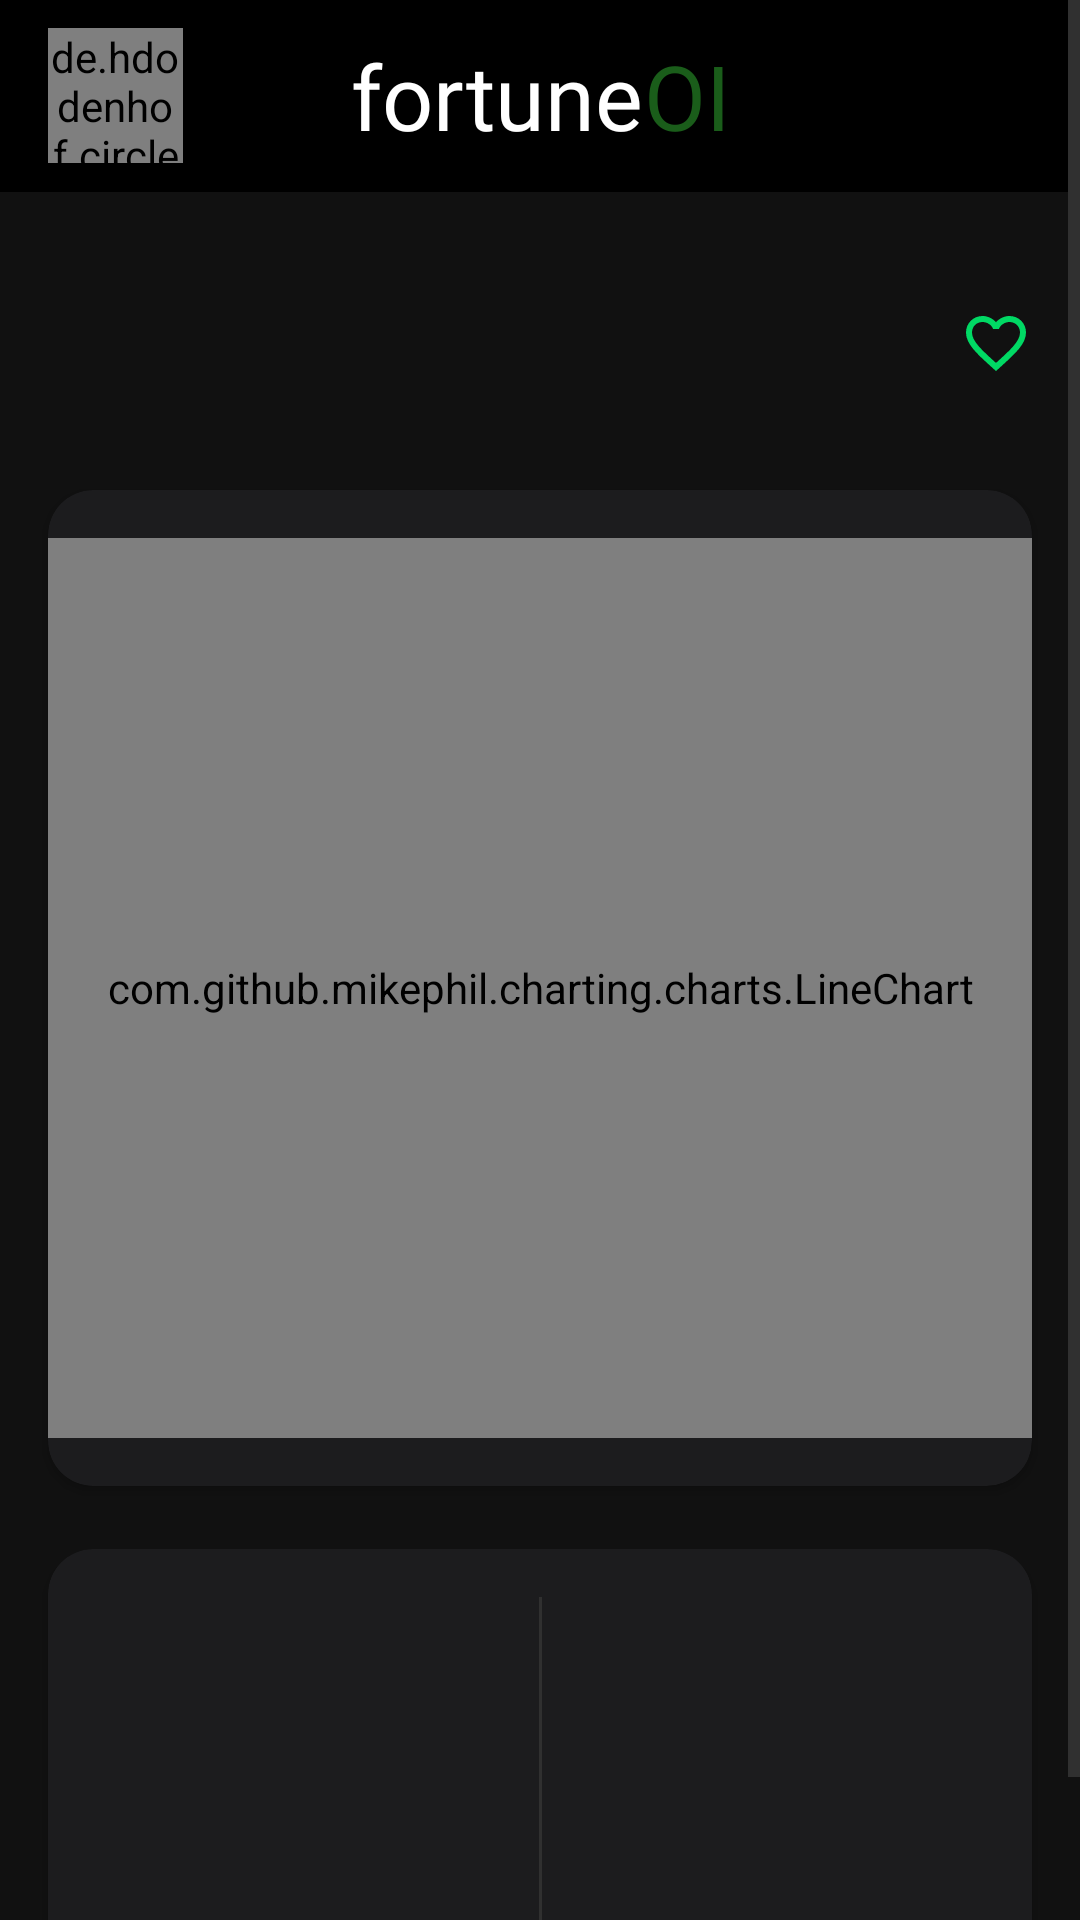

This screen was rendered from an Android layout file. Write that file and the resources it references.
<!-- AndroidManifest.xml: application theme Theme.FortuneOI -->
<!-- res/layout/activity_details.xml -->
<?xml version="1.0" encoding="utf-8"?>
<androidx.constraintlayout.widget.ConstraintLayout xmlns:android="http://schemas.android.com/apk/res/android"
    xmlns:app="http://schemas.android.com/apk/res-auto"
    xmlns:tools="http://schemas.android.com/tools"
    android:layout_width="match_parent"
    android:layout_height="match_parent"
    tools:context=".Fragments.Details.DetailsActivity">

        <RelativeLayout
            android:id="@+id/details_container"
            android:layout_width="match_parent"
            android:layout_height="match_parent"
            android:background="@color/background"
            android:orientation="vertical"
            app:layout_constraintBottom_toBottomOf="parent"
            app:layout_constraintEnd_toEndOf="parent"
            app:layout_constraintStart_toStartOf="parent"
            app:layout_constraintTop_toTopOf="parent">


    <ScrollView
        android:layout_width="match_parent"
        android:layout_height="match_parent"
        android:background="@color/background"
        android:scrollbarThumbVertical="@color/grey"
        app:layout_constraintBottom_toBottomOf="parent"
        app:layout_constraintEnd_toEndOf="parent"
        app:layout_constraintStart_toStartOf="parent"
        app:layout_constraintTop_toTopOf="parent">


        <LinearLayout
            android:layout_width="match_parent"
            android:layout_height="wrap_content"
            android:orientation="vertical">

            <include
                android:id="@+id/include"
                layout="@layout/custom_action_bar"
                android:layout_width="match_parent"
                android:layout_height="wrap_content"
                app:layout_constraintEnd_toEndOf="parent"
                app:layout_constraintStart_toStartOf="parent"
                app:layout_constraintTop_toTopOf="parent" />

            <TextView
                android:id="@+id/stock_name"
                android:layout_width="match_parent"
                android:layout_height="wrap_content"
                android:layout_marginStart="@dimen/activity_margin"
                android:layout_marginEnd="@dimen/activity_margin"
                android:textColor="@color/textWhite"
                android:textSize="@dimen/large_title" />

            
            
            
            
            
            
            
            

            
            
            
            
            
            
            

            <LinearLayout
                android:layout_width="match_parent"
                android:layout_height="wrap_content"
                android:layout_marginStart="@dimen/activity_margin"
                android:layout_marginEnd="@dimen/activity_margin"
                android:layout_marginBottom="@dimen/activity_margin"
                android:orientation="horizontal"
                android:weightSum="2">

                <TextView
                    android:id="@+id/stock_price"
                    android:layout_width="wrap_content"
                    android:layout_height="wrap_content"
                    android:textColor="@color/textWhite"
                    android:textSize="@dimen/large_title" />

                <TextView
                    android:id="@+id/stock_percent_change"
                    android:layout_width="wrap_content"
                    android:layout_height="match_parent"
                    android:layout_marginStart="10dp"
                    android:textColor="@color/priceGreen"
                    android:textSize="@dimen/medium_title" />

                <LinearLayout
                    android:layout_width="match_parent"
                    android:layout_height="match_parent"
                    android:gravity="end">

                    <ToggleButton
                        android:id="@+id/favoritesButton"
                        android:layout_width="24dp"
                        android:layout_height="match_parent"
                        android:layout_gravity="center_horizontal"
                        android:background="@null"
                        android:button="@drawable/selector_favorites"
                        android:focusable="false"
                        android:focusableInTouchMode="false"
                        android:textOff=""
                        android:textOn="" />

                </LinearLayout>

            </LinearLayout>

            <androidx.cardview.widget.CardView
                android:layout_width="match_parent"
                android:layout_height="match_parent"
                android:layout_margin="@dimen/activity_margin"
                android:backgroundTint="@color/cardColor"
                app:cardCornerRadius="15dp">

                <com.github.mikephil.charting.charts.LineChart
                    android:id="@+id/line_chart"
                    android:layout_width="match_parent"
                    android:layout_height="300dp"
                    android:layout_marginTop="@dimen/activity_margin"
                    android:layout_marginBottom="@dimen/activity_margin" />

            </androidx.cardview.widget.CardView>

            <androidx.cardview.widget.CardView
                android:layout_width="match_parent"
                android:layout_height="match_parent"
                android:layout_marginLeft="@dimen/activity_margin"
                android:layout_marginTop="@dimen/card_margin"
                android:layout_marginRight="@dimen/activity_margin"
                android:backgroundTint="@color/cardColor"
                app:cardCornerRadius="@dimen/corner_radius">

                <LinearLayout
                    android:id="@+id/stats"
                    android:layout_width="match_parent"
                    android:layout_height="@dimen/stats_height"
                    android:orientation="horizontal"
                    android:weightSum="2">

                    <LinearLayout
                        android:layout_width="match_parent"
                        android:layout_height="match_parent"
                        android:layout_weight="1"
                        android:gravity="center|start"
                        android:orientation="vertical">


                        <TextView
                            android:id="@+id/open"
                            android:layout_width="wrap_content"
                            android:layout_height="wrap_content"
                            android:layout_margin="@dimen/activity_margin"
                            android:textColor="@color/textWhite"
                            android:textSize="@dimen/stats_size" />

                        <TextView
                            android:id="@+id/close"
                            android:layout_width="wrap_content"
                            android:layout_height="wrap_content"
                            android:layout_margin="@dimen/activity_margin"
                            android:textColor="@color/textWhite"
                            android:textSize="@dimen/stats_size" />

                        <TextView
                            android:id="@+id/volume"
                            android:layout_width="wrap_content"
                            android:layout_height="wrap_content"
                            android:layout_margin="@dimen/activity_margin"
                            android:textColor="@color/textWhite"
                            android:textSize="@dimen/stats_size" />

                    </LinearLayout>

                    <View
                        android:layout_width="1dp"
                        android:layout_height="match_parent"
                        android:layout_margin="@dimen/activity_margin"
                        android:background="@color/grey" />

                    <LinearLayout
                        android:layout_width="match_parent"
                        android:layout_height="match_parent"
                        android:layout_weight="1"
                        android:gravity="center|end"
                        android:orientation="vertical">

                        <TextView
                            android:id="@+id/marketcap"
                            android:layout_width="wrap_content"
                            android:layout_height="wrap_content"
                            android:layout_margin="@dimen/activity_margin"
                            android:textColor="@color/textWhite"
                            android:textSize="@dimen/stats_size" />

                        <TextView
                            android:id="@+id/fiftyHigh"
                            android:layout_width="wrap_content"
                            android:layout_height="wrap_content"
                            android:layout_margin="@dimen/activity_margin"
                            android:textColor="@color/textWhite"
                            android:textSize="@dimen/stats_size" />

                        <TextView
                            android:id="@+id/fiftyLow"
                            android:layout_width="wrap_content"
                            android:layout_height="wrap_content"
                            android:layout_margin="@dimen/activity_margin"
                            android:textColor="@color/textWhite"
                            android:textSize="@dimen/stats_size" />
                    </LinearLayout>


                </LinearLayout>

            </androidx.cardview.widget.CardView>

        </LinearLayout>


    </ScrollView>

        </RelativeLayout>

</androidx.constraintlayout.widget.ConstraintLayout>
<!-- res/layout/custom_action_bar.xml (included above) -->
<?xml version="1.0" encoding="utf-8"?>
<androidx.constraintlayout.widget.ConstraintLayout xmlns:android="http://schemas.android.com/apk/res/android"
    xmlns:app="http://schemas.android.com/apk/res-auto"
    android:layout_width="match_parent"
    android:layout_height="match_parent">

    
    
    <androidx.appcompat.widget.Toolbar
        android:id="@+id/custom_toolbar"
        android:layout_width="match_parent"
        android:layout_height="?attr/actionBarSize"
        android:background="@color/dark"
        app:layout_constraintEnd_toEndOf="parent"
        app:layout_constraintStart_toStartOf="parent"
        app:layout_constraintTop_toTopOf="parent">

        
        <de.hdodenhof.circleimageview.CircleImageView
            android:id="@+id/imageView2"
            android:layout_width="45dp"
            android:layout_height="45dp"
            android:src="@drawable/applogo"
            app:civ_border_color="#FF000000"
            app:civ_border_width="2dp"
            android:layout_marginStart="0dp"
            android:layout_gravity="left"/>
        <TextView
            android:layout_gravity="center"
            android:layout_width="wrap_content"
            android:layout_height="wrap_content"
            android:fontFamily="@font/aldrich"
            android:text="fortune"
            android:textSize="30sp"
            android:textColor="@color/white" />

        <TextView
            android:layout_width="wrap_content"
            android:layout_height="wrap_content"
            android:layout_marginLeft="4dp"
            android:fontFamily="@font/aldrich"
            android:text="OI"
            android:layout_gravity="center"
            android:textSize="30sp"
            android:textColor="@color/green"
            />


    </androidx.appcompat.widget.Toolbar>


</androidx.constraintlayout.widget.ConstraintLayout>
<!-- resources referenced by this layout -->
<resources>
  <color name="background">#111111</color>
  <color name="cardColor">#1c1c1e</color>
  <color name="dark">#000000</color>
  <color name="green">#1A5D1A</color>
  <color name="grey">#303030</color>
  <color name="priceGreen">#00d964</color>
  <color name="textWhite">#ffffff</color>
  <color name="white">#FFFFFFFF</color>
  <dimen name="activity_margin">16dp</dimen>
  <dimen name="card_margin">5dp</dimen>
  <dimen name="corner_radius">15dp</dimen>
  <dimen name="large_title">25sp</dimen>
  <dimen name="medium_title">17sp</dimen>
  <dimen name="stats_height">175dp</dimen>
  <dimen name="stats_size">15sp</dimen>
  <!-- drawable applogo: jpg bitmap (drawable, 20295 bytes) -->
  <!-- drawable selector_favorites (drawable) -->
  <?xml version="1.0" encoding="utf-8"?>
  <selector xmlns:android="http://schemas.android.com/apk/res/android">
          <item android:drawable="@drawable/ic_favorite"
              android:state_checked="true" />
          <item android:drawable="@drawable/ic_unfavorite"
              android:state_checked="false" />
  </selector>
  <style name="Theme.FortuneOI" parent="Base.Theme.FortuneOI" />
  <!-- drawable ic_favorite (drawable) -->
  <vector android:height="24dp" android:tint="#00D964"
      android:viewportHeight="24" android:viewportWidth="24"
      android:width="24dp" xmlns:android="http://schemas.android.com/apk/res/android">
      <path android:fillColor="@android:color/white" android:pathData="M12,21.35l-1.45,-1.32C5.4,15.36 2,12.28 2,8.5 2,5.42 4.42,3 7.5,3c1.74,0 3.41,0.81 4.5,2.09C13.09,3.81 14.76,3 16.5,3 19.58,3 22,5.42 22,8.5c0,3.78 -3.4,6.86 -8.55,11.54L12,21.35z"/>
  </vector>
  <!-- drawable ic_unfavorite (drawable) -->
  <vector android:height="24dp" android:tint="#00D964"
      android:viewportHeight="24" android:viewportWidth="24"
      android:width="24dp" xmlns:android="http://schemas.android.com/apk/res/android">
      <path android:fillColor="@android:color/white" android:pathData="M16.5,3c-1.74,0 -3.41,0.81 -4.5,2.09C10.91,3.81 9.24,3 7.5,3 4.42,3 2,5.42 2,8.5c0,3.78 3.4,6.86 8.55,11.54L12,21.35l1.45,-1.32C18.6,15.36 22,12.28 22,8.5 22,5.42 19.58,3 16.5,3zM12.1,18.55l-0.1,0.1 -0.1,-0.1C7.14,14.24 4,11.39 4,8.5 4,6.5 5.5,5 7.5,5c1.54,0 3.04,0.99 3.57,2.36h1.87C13.46,5.99 14.96,5 16.5,5c2,0 3.5,1.5 3.5,3.5 0,2.89 -3.14,5.74 -7.9,10.05z"/>
  </vector>
  <style name="Base.Theme.FortuneOI" parent="Theme.Material3.DayNight.NoActionBar">
          
          
      </style>
</resources>
